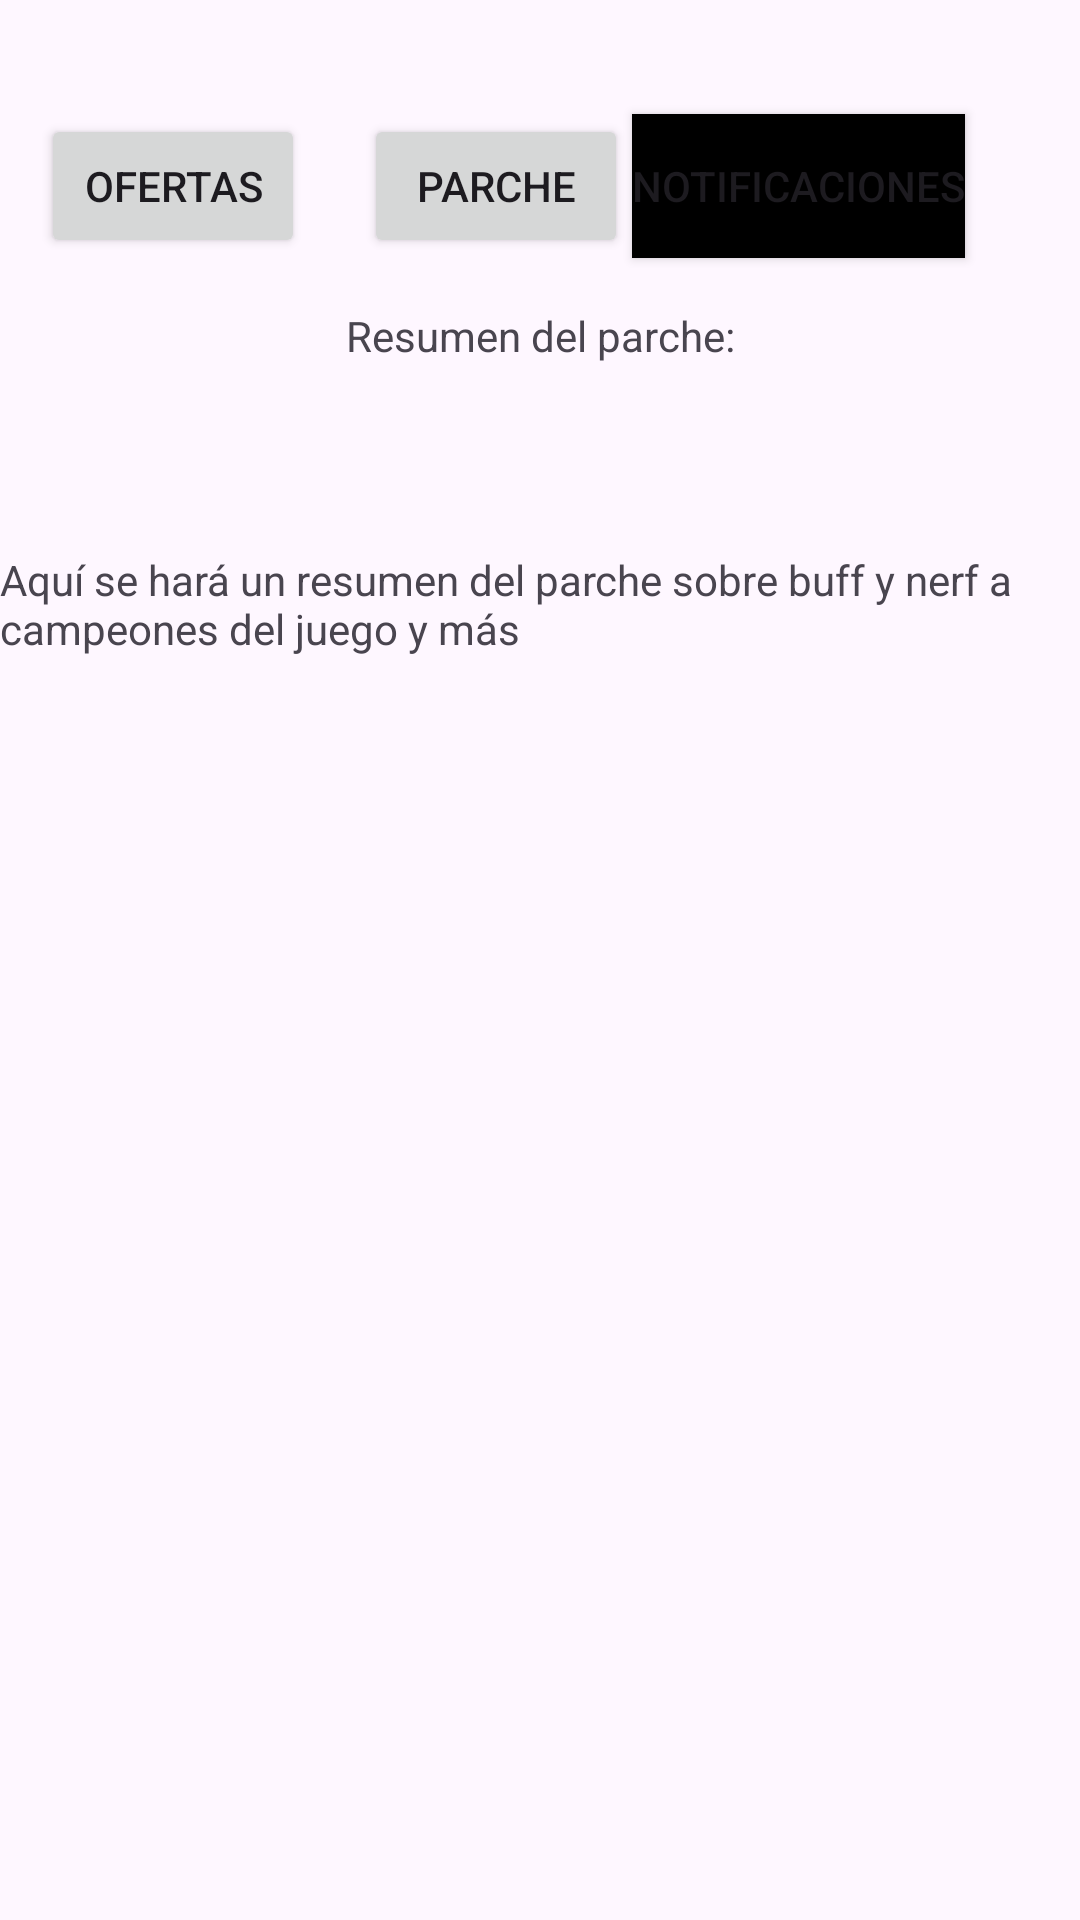

Layout XML and referenced resources for this Android screen:
<!-- AndroidManifest.xml: application theme Theme.SkinsLoL -->
<!-- res/layout/activity_parche.xml -->
<?xml version="1.0" encoding="utf-8"?>
<androidx.constraintlayout.widget.ConstraintLayout xmlns:android="http://schemas.android.com/apk/res/android"
    xmlns:app="http://schemas.android.com/apk/res-auto"
    xmlns:tools="http://schemas.android.com/tools"
    android:layout_width="match_parent"
    android:layout_height="match_parent"
    tools:context=".ParcheActivity">

    <TextView
        android:id="@+id/txtParcheDescripcion"
        android:layout_width="wrap_content"
        android:layout_height="wrap_content"
        android:text="Resumen del parche:"
        app:layout_constraintBottom_toBottomOf="parent"
        app:layout_constraintEnd_toEndOf="parent"
        app:layout_constraintStart_toStartOf="parent"
        app:layout_constraintTop_toTopOf="parent"
        app:layout_constraintVertical_bias="0.165" />

    <Button
        android:id="@+id/btnOfertaParche"
        android:layout_width="wrap_content"
        android:layout_height="wrap_content"
        android:text="Ofertas"
        app:layout_constraintBottom_toBottomOf="parent"
        app:layout_constraintEnd_toEndOf="parent"
        app:layout_constraintHorizontal_bias="0.05"
        app:layout_constraintStart_toStartOf="parent"
        app:layout_constraintTop_toTopOf="parent"
        app:layout_constraintVertical_bias="0.064" />

    <Button
        android:id="@+id/btnParcheMain"
        android:layout_width="wrap_content"
        android:layout_height="wrap_content"
        android:text="Parche"
        app:layout_constraintBottom_toBottomOf="parent"
        app:layout_constraintEnd_toEndOf="parent"
        app:layout_constraintHorizontal_bias="0.446"
        app:layout_constraintStart_toStartOf="parent"
        app:layout_constraintTop_toTopOf="parent"
        app:layout_constraintVertical_bias="0.064" />

    <Button
        android:id="@+id/btnNotiParche"
        android:layout_width="wrap_content"
        android:layout_height="wrap_content"
        android:text="Notificaciones"
        app:layout_constraintBottom_toBottomOf="parent"
        app:layout_constraintEnd_toEndOf="parent"
        app:layout_constraintHorizontal_bias="0.846"
        app:layout_constraintStart_toStartOf="parent"
        app:layout_constraintTop_toTopOf="parent"
        app:layout_constraintVertical_bias="0.064"
        android:background="@color/black"/>

    <TextView
        android:id="@+id/textView2"
        android:layout_width="wrap_content"
        android:layout_height="wrap_content"
        android:text="@string/descripción"
        app:layout_constraintBottom_toBottomOf="parent"
        app:layout_constraintEnd_toEndOf="parent"
        app:layout_constraintHorizontal_bias="0.498"
        app:layout_constraintStart_toStartOf="parent"
        app:layout_constraintTop_toTopOf="parent"
        app:layout_constraintVertical_bias="0.304" />
</androidx.constraintlayout.widget.ConstraintLayout>
<!-- resources referenced by this layout -->
<resources>
  <color name="black">#FF000000</color>
  <style name="Theme.SkinsLoL" parent="Base.Theme.SkinsLoL" />
  <style name="Base.Theme.SkinsLoL" parent="Theme.Material3.DayNight.NoActionBar">
          
          
      </style>
</resources>
